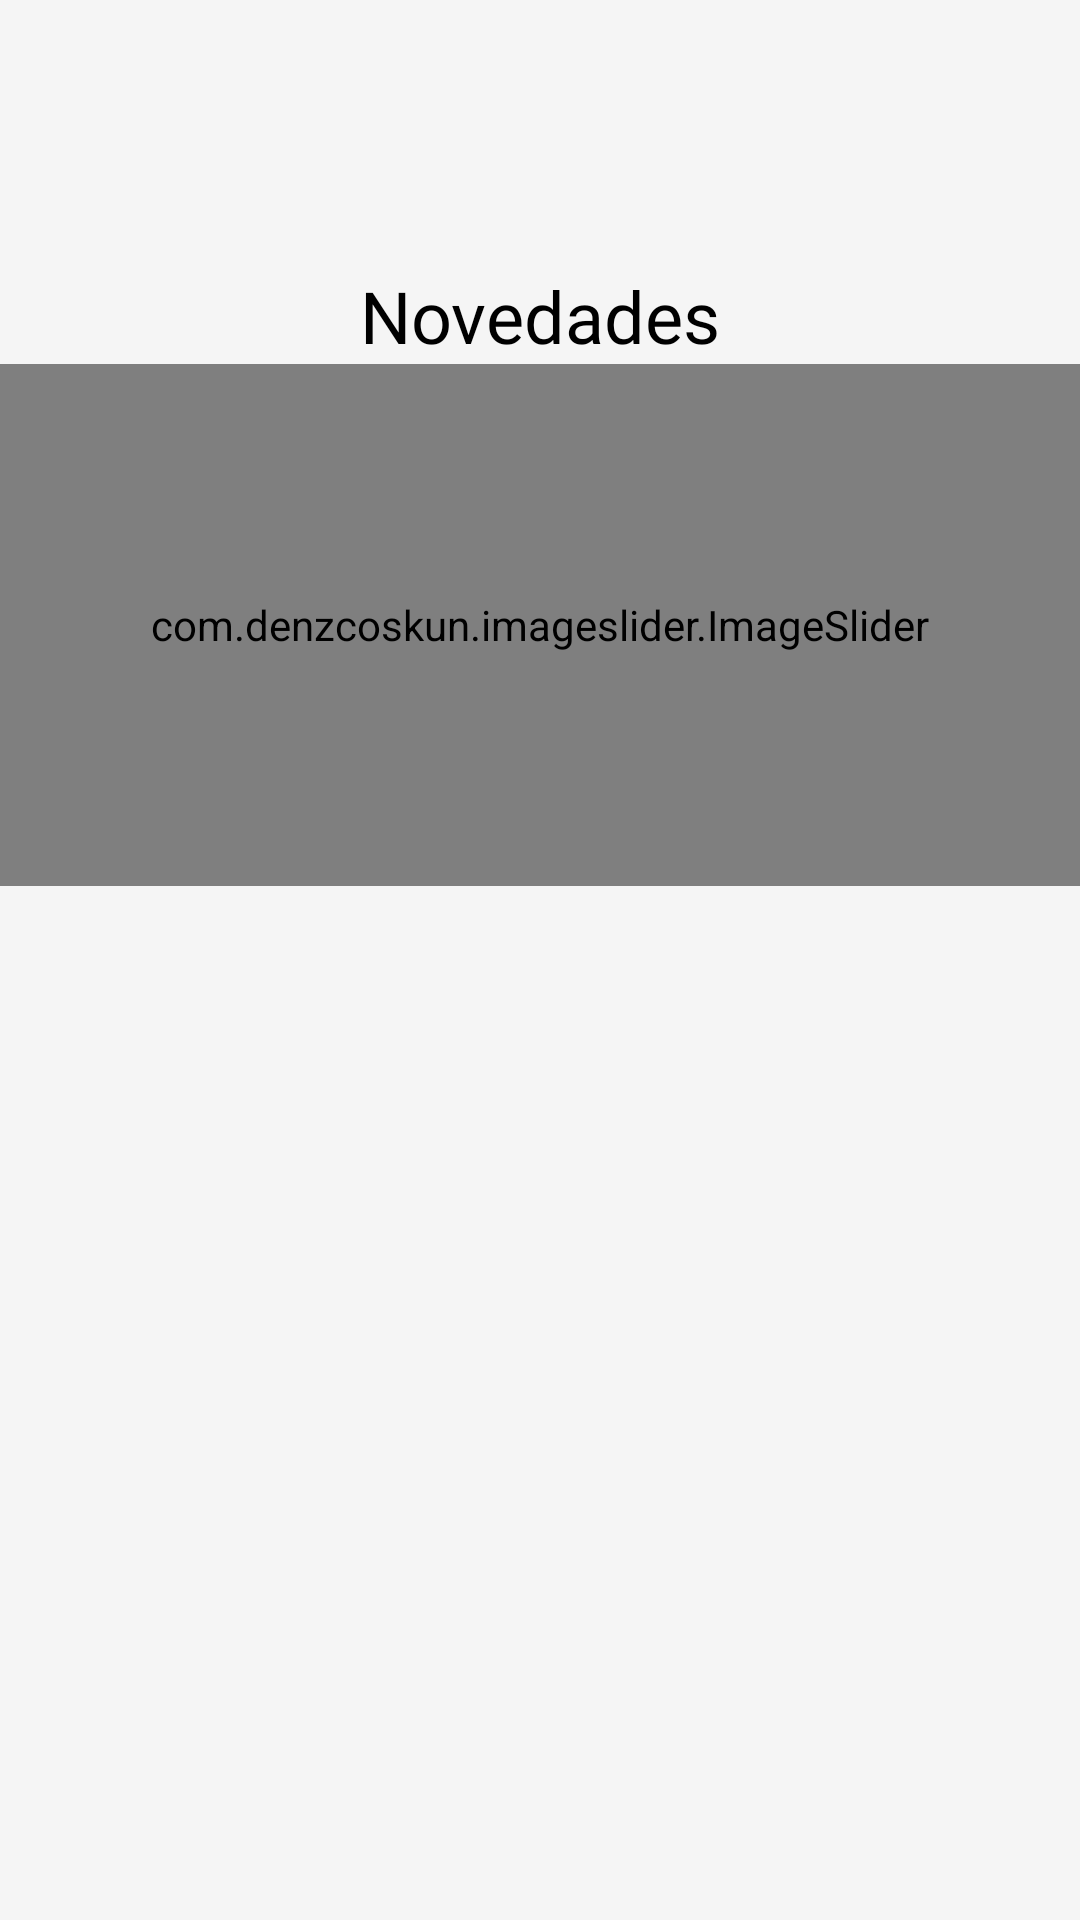

Produce the Android XML layout that renders to this screen, including the resource entries it uses.
<!-- AndroidManifest.xml: application theme Theme.SomosMasApp -->
<!-- res/layout/fragment_news.xml -->
<?xml version="1.0" encoding="utf-8"?>
<androidx.constraintlayout.widget.ConstraintLayout xmlns:android="http://schemas.android.com/apk/res/android"
    xmlns:app="http://schemas.android.com/apk/res-auto"
    xmlns:tools="http://schemas.android.com/tools"
    android:layout_width="match_parent"
    android:layout_height="match_parent"
    android:background="#F5F5F5"
    tools:context=".views.ui.notifications.NewsFragment">

    <ImageView
        android:id="@+id/imageView"
        android:layout_width="123dp"
        android:layout_height="89dp"
        android:src="@drawable/logo_somos_mas"
        app:layout_constraintEnd_toEndOf="parent"
        app:layout_constraintStart_toStartOf="parent"
        app:layout_constraintTop_toTopOf="parent" />

    <com.denzcoskun.imageslider.ImageSlider
        android:id="@+id/imageSlider"
        app:iss_auto_cycle="false"
        android:layout_width="match_parent"
        android:layout_height="174dp"
        app:layout_constraintEnd_toEndOf="parent"
        app:layout_constraintStart_toStartOf="parent"
        app:layout_constraintTop_toBottomOf="@+id/txtNovedadesTitle" />

    <TextView
        android:id="@+id/txtNovedadesTitle"
        android:layout_width="wrap_content"
        android:layout_height="wrap_content"
        android:fontFamily="@font/poppins_semibold"
        android:text="@string/title_notifications"
        android:textColor="@color/black"
        android:textSize="24sp"
        app:layout_constraintEnd_toEndOf="parent"
        app:layout_constraintStart_toStartOf="parent"
        app:layout_constraintTop_toBottomOf="@+id/imageView" />

    <TextView
        android:id="@+id/txtNombreNovedad"
        android:layout_width="wrap_content"
        android:layout_height="wrap_content"
        android:fontFamily="@font/poppins_semibold"
        android:text=""
        android:textColor="@color/black"
        android:textSize="16sp"
        android:padding="8dp"
        app:layout_constraintStart_toStartOf="@+id/imageSlider"
        app:layout_constraintTop_toBottomOf="@+id/imageSlider" />

    <TextView
        android:id="@+id/txtTextoNovedad"
        android:layout_width="wrap_content"
        android:layout_height="wrap_content"
        android:fontFamily="@font/poppins"
        android:padding="8dp"
        android:text=""
        app:layout_constraintBottom_toBottomOf="parent"
        app:layout_constraintStart_toStartOf="parent"
        app:layout_constraintTop_toBottomOf="@+id/txtNombreNovedad"
        app:layout_constraintVertical_bias="0.008" />
</androidx.constraintlayout.widget.ConstraintLayout>
<!-- resources referenced by this layout -->
<resources>
  <color name="black">#FF000000</color>
  <string name="title_notifications">Novedades</string>
  <style name="Theme.SomosMasApp" parent="Theme.MaterialComponents.DayNight.DarkActionBar">
          
          <item name="colorPrimary">@color/purple_500</item>
          <item name="colorPrimaryVariant">@color/purple_700</item>
          <item name="colorOnPrimary">@color/white</item>
          
          <item name="colorSecondary">@color/teal_200</item>
          <item name="colorSecondaryVariant">@color/teal_700</item>
          <item name="colorOnSecondary">@color/black</item>
          
          <item name="android:statusBarColor" tools:targetApi="l">?attr/colorPrimaryVariant</item>
          
      </style>
  <color name="purple_500">#FF6200EE</color>
  <color name="purple_700">#FF3700B3</color>
  <color name="white">#FFFFFFFF</color>
  <color name="teal_200">#FF03DAC5</color>
  <color name="teal_700">#FF018786</color>
</resources>
